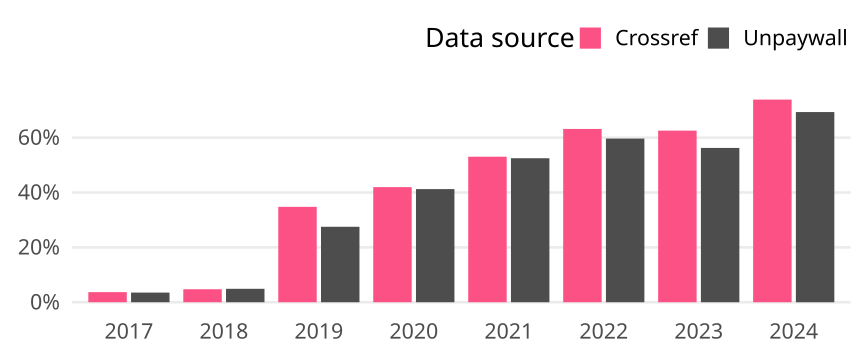

Data behind this chart, as committed beside it:
cr_year, cat, article_total, name, oa_articles, oa_share
2017, Germany, 597, Crossref, 22, 0.03685
2017, Germany, 597, Unpaywall, 21, 0.03518
2018, Germany, 654, Crossref, 31, 0.0474
2018, Germany, 654, Unpaywall, 32, 0.04893
2019, Germany, 578, Crossref, 201, 0.3478
2019, Germany, 578, Unpaywall, 159, 0.2751
2020, Germany, 696, Crossref, 292, 0.4195
2020, Germany, 696, Unpaywall, 287, 0.4124
2021, Germany, 724, Crossref, 384, 0.5304
2021, Germany, 724, Unpaywall, 380, 0.5249
2022, Germany, 684, Crossref, 432, 0.6316
2022, Germany, 684, Unpaywall, 408, 0.5965
2023, Germany, 713, Crossref, 446, 0.6255
2023, Germany, 713, Unpaywall, 401, 0.5624
2024, Germany, 88, Crossref, 65, 0.7386
2024, Germany, 88, Unpaywall, 61, 0.6932
